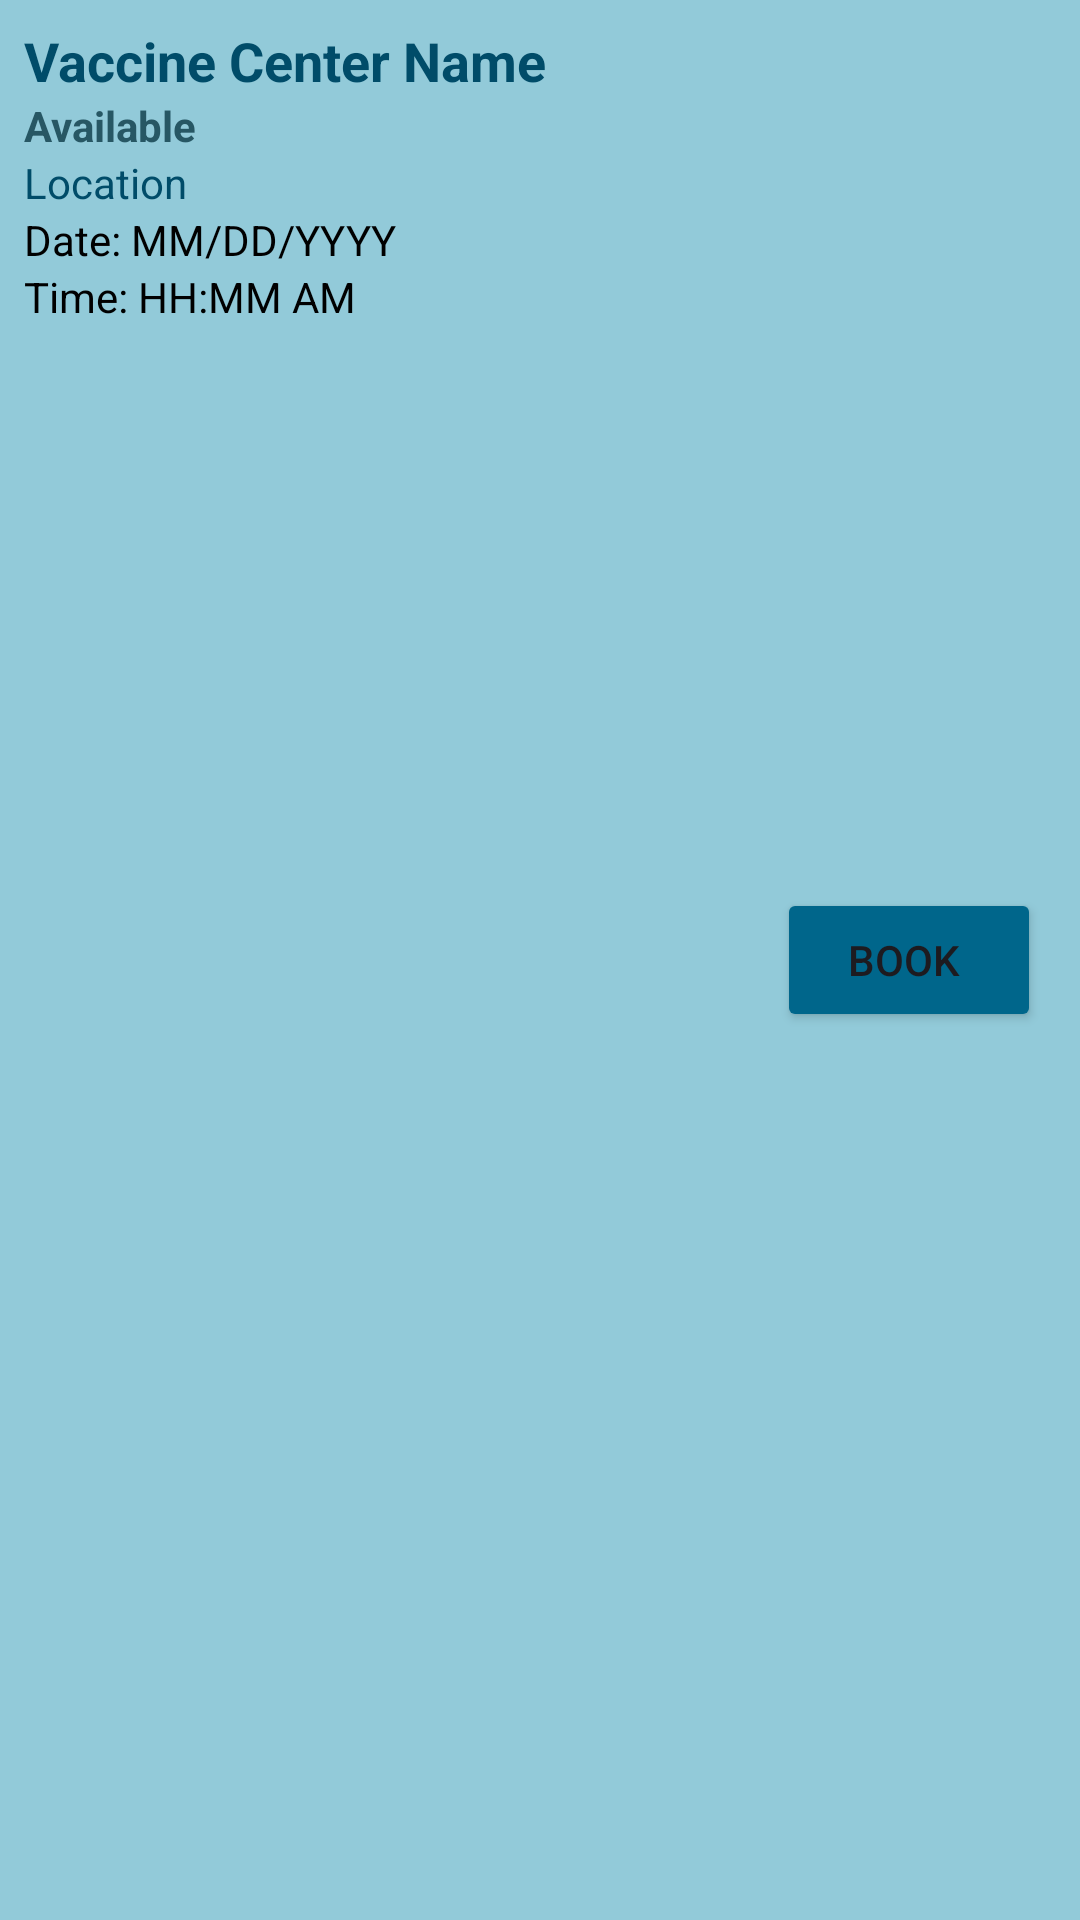

Layout XML and referenced resources for this Android screen:
<!-- AndroidManifest.xml: application theme Theme.CovidVaccination -->
<!-- res/layout/vaccine_item.xml -->
<?xml version="1.0" encoding="utf-8"?>

<LinearLayout xmlns:android="http://schemas.android.com/apk/res/android"
    android:layout_width="match_parent"
    android:layout_height="wrap_content"
    android:orientation="horizontal"
    android:padding="8dp"
    android:background="#92CAD9"
    android:layout_margin="5dp">

    <LinearLayout
        android:layout_width="251dp"
        android:layout_height="wrap_content"
        android:orientation="vertical">

        
        <TextView
            android:id="@+id/CenterName"
            android:layout_width="wrap_content"
            android:layout_height="wrap_content"
            android:text="@string/vaccine_center_name"
            android:textColor="@color/material_dynamic_primary30"
            android:textSize="18sp"
            android:textStyle="bold" />

        
        <TextView
            android:id="@+id/Availability"
            android:layout_width="wrap_content"
            android:layout_height="wrap_content"
            android:text="@string/available"
            android:textColor="#275764"
            android:textSize="14sp"
            android:textStyle="bold" />

        
        <TextView
            android:id="@+id/Location"
            android:layout_width="wrap_content"
            android:layout_height="wrap_content"
            android:text="@string/location"
            android:textColor="@color/material_dynamic_primary30"
            android:textSize="14sp" />

        
        <TextView
            android:id="@+id/Date"
            android:layout_width="150dp"
            android:layout_height="wrap_content"
            android:text="@string/date_mm_dd_yyyy"
            android:textColor="@android:color/black"
            android:textSize="14sp" />

        <TextView
            android:id="@+id/Time"
            android:layout_width="150dp"
            android:layout_height="wrap_content"
            android:text="@string/time_hh_mm_am"
            android:textColor="@android:color/black"
            android:textSize="14sp" />

    </LinearLayout>

    <Button
        android:id="@+id/btnbook"
        android:layout_width="wrap_content"
        android:layout_height="wrap_content"
        android:text="Book "
        android:backgroundTint="@color/material_dynamic_primary40"
        android:layout_gravity="center"
        android:onClick="book"
        />
</LinearLayout>
<!-- resources referenced by this layout -->
<resources>
  <string name="available">Available</string>
  <string name="date_mm_dd_yyyy">Date: MM/DD/YYYY</string>
  <string name="location">Location</string>
  <string name="time_hh_mm_am">Time: HH:MM AM</string>
  <string name="vaccine_center_name">Vaccine Center Name</string>
  <style name="Theme.CovidVaccination" parent="Base.Theme.CovidVaccination" />
  <style name="Base.Theme.CovidVaccination" parent="Theme.Material3.DayNight.NoActionBar">
          
          
      </style>
</resources>
